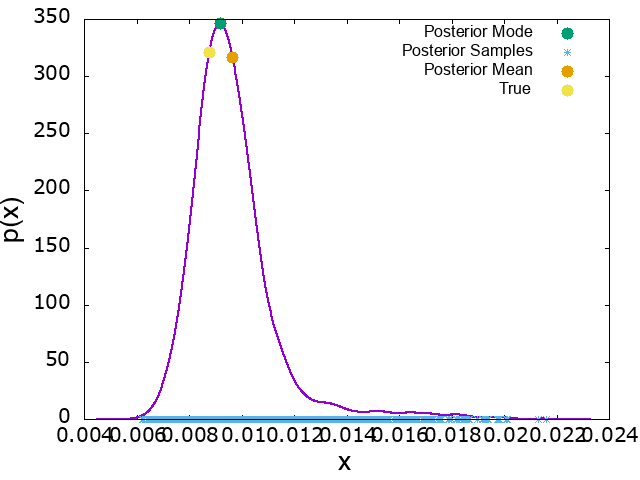

The file beside this chart, header and first rows:
x, p_x, mode_x, mode_p_x, mean_x, mean_p_x, true_x, true_p_x
0.00451, 5.56203e-07, 0.00917, 346.1, 0.009653, 316.7, 0.008775, 321.2
0.004529, 7.53045e-07
0.004548, 1.01623e-06
0.004567, 1.36695e-06
0.004585, 1.83274e-06
0.004604, 2.44927e-06
0.004623, 3.26261e-06
0.004642, 4.33198e-06
0.004661, 5.73327e-06
0.004679, 7.56336e-06
0.004698, 9.94549e-06
0.004717, 1.30358e-05
0.004736, 1.70315e-05
0.004755, 2.21806e-05
0.004773, 2.87939e-05
0.004792, 3.72596e-05
0.004811, 4.80606e-05
0.00483, 6.17953e-05
0.004848, 7.92025e-05
0.004867, 0.0001012
0.004886, 0.0001289
0.004905, 0.0001636
0.004924, 0.0002071
0.004942, 0.0002612
0.004961, 0.0003285
0.00498, 0.0004119
0.004999, 0.0005148
0.005018, 0.0006414
0.005036, 0.0007967
0.005055, 0.0009865
0.005074, 0.001218
0.005093, 0.001499
0.005112, 0.001839
0.00513, 0.002249
0.005149, 0.002743
0.005168, 0.003334
0.005187, 0.004042
0.005205, 0.004885
0.005224, 0.005886
0.005243, 0.007071
0.005262, 0.008469
0.005281, 0.01012
0.005299, 0.01205
0.005318, 0.0143
0.005337, 0.01694
0.005356, 0.01999
0.005375, 0.02354
0.005393, 0.02763
0.005412, 0.03235
0.005431, 0.03777
0.00545, 0.04397
0.005469, 0.05105
0.005487, 0.05912
0.005506, 0.06827
0.005525, 0.07864
0.005544, 0.09033
0.005562, 0.1035
0.005581, 0.1183
0.0056, 0.1349
0.005619, 0.1533
... 940 more rows
